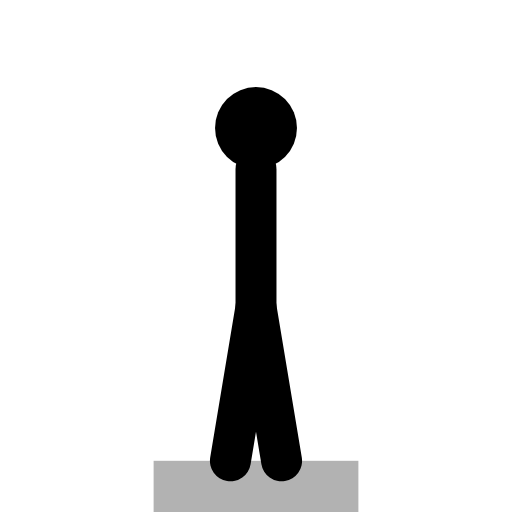
t = 0.00 s
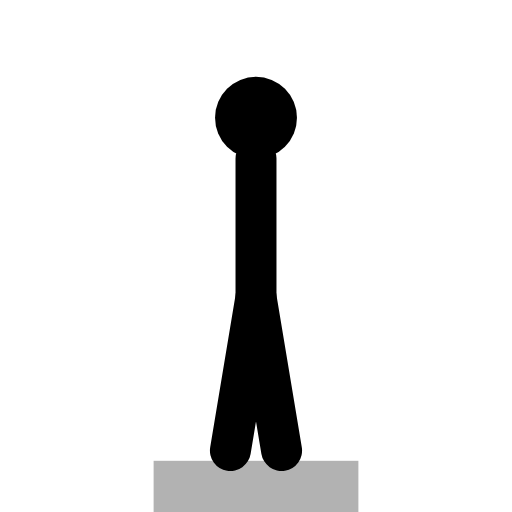
t = 0.19 s
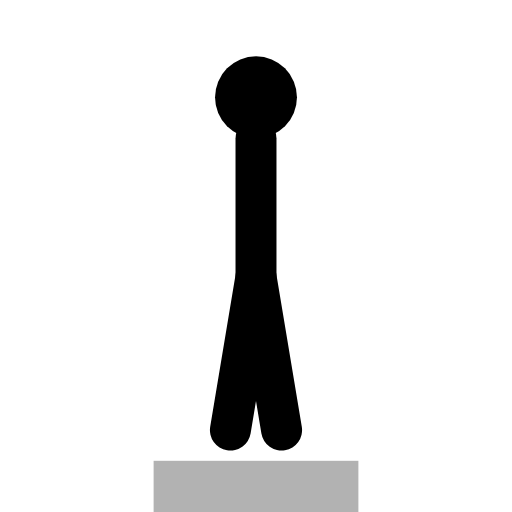
t = 0.56 s
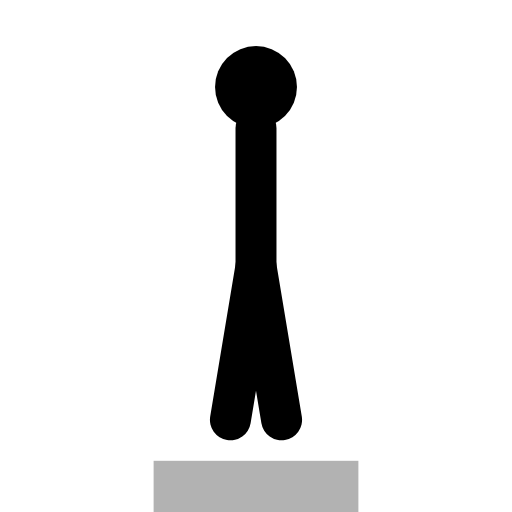
t = 0.75 s
t = 0.94 s: frame unchanged from t = 0.56 s, image omitted
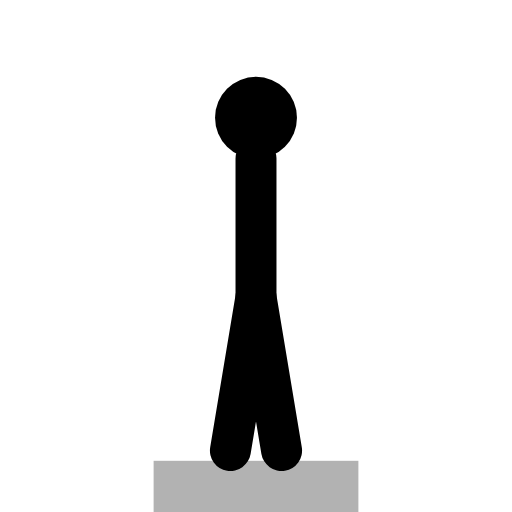
t = 1.31 s

The animated SVG that drew these frames (rendered in a browser with its animation timeline set to each time). Animation: 1 SMIL element (animateTransform=1); one cycle of 1.50 s, repeats indefinitely.

<svg viewBox="0 0 100 100" class="w-full h-full text-gray-800 dark:text-gray-200 object-contain p-4" xmlns="http://www.w3.org/2000/svg" stroke-linejoin="round">
  <g>
    <animateTransform attributeName="transform" type="translate" values="0,0; 0,-8; 0,0" dur="1.5s" repeatCount="indefinite"/>
    <circle cx="50" cy="25" r="8" fill="currentColor"/><circle cx="53" cy="23" r="2.5" class="ex-eye"/>
    <line x1="50" y1="33" x2="50" y2="60" stroke="currentColor" stroke-width="8" stroke-linecap="round"/>
    <path d="M 50 60 L 45 90 M 50 60 L 55 90" stroke="currentColor" stroke-width="8" stroke-linecap="round" fill="none"/>
  </g>
  <!-- Step -->
  <rect x="30" y="90" width="40" height="10" fill="currentColor" opacity="0.3"/>
</svg>
